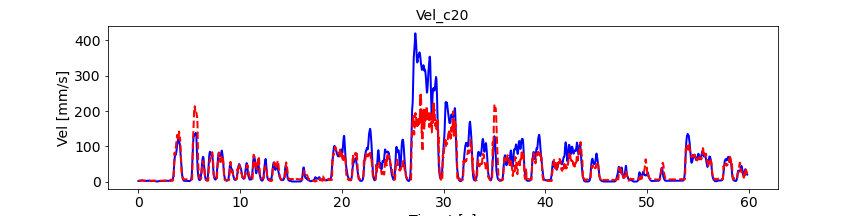

Source data for this figure (header and first rows):
, pred_vel, pred_vel_x, pred_vel_y, label_vel, label_vel_x, label_vel_y
0, 2.664, -0.6902, -0.8408, 1.88, -0.8222, 1.686
1, 2.685, -0.6948, -0.8361, 1.896, -0.8297, 1.7
2, 2.669, -0.6963, -0.8252, 1.91, -0.8359, 1.713
3, 2.72, -0.7035, -0.8512, 1.921, -0.8408, 1.724
4, 2.741, -0.7132, -0.8702, 1.932, -0.8448, 1.734
5, 2.727, -0.6998, -0.8718, 1.941, -0.8479, 1.742
6, 2.766, -0.7094, -0.8862, 1.95, -0.8503, 1.75
7, 2.681, -0.6997, -0.8408, 1.958, -0.8519, 1.758
8, 2.613, -0.6858, -0.8032, 1.965, -0.8528, 1.765
9, 2.506, -0.658, -0.7804, 1.972, -0.8531, 1.772
10, 2.489, -0.6327, -0.7622, 1.98, -0.8527, 1.78
11, 2.476, -0.6193, -0.7467, 1.988, -0.8517, 1.788
12, 2.526, -0.6126, -0.7367, 1.996, -0.8501, 1.796
13, 2.653, -0.6412, -0.7815, 2.005, -0.8477, 1.806
14, 2.818, -0.6787, -0.8382, 2.015, -0.8445, 1.817
15, 2.931, -0.7211, -0.8811, 2.026, -0.8404, 1.829
16, 2.996, -0.7601, -0.9232, 2.039, -0.8353, 1.843
17, 2.998, -0.7826, -0.9842, 2.054, -0.8291, 1.859
18, 3.008, -0.7871, -1.018, 2.072, -0.8215, 1.879
19, 2.907, -0.7787, -1.011, 2.092, -0.8123, 1.901
20, 2.773, -0.7454, -0.9736, 2.117, -0.8013, 1.928
21, 2.776, -0.6968, -0.9465, 2.146, -0.788, 1.96
22, 2.82, -0.6819, -0.9262, 2.18, -0.7722, 1.997
23, 2.846, -0.6734, -0.9099, 2.22, -0.7533, 2.042
24, 2.949, -0.6888, -0.9516, 2.268, -0.7308, 2.094
25, 3.048, -0.7306, -1.007, 2.324, -0.704, 2.157
26, 3.053, -0.7441, -1.02, 2.392, -0.6721, 2.231
27, 3.082, -0.7611, -1.042, 2.472, -0.6341, 2.319
28, 3.121, -0.782, -1.064, 2.566, -0.5889, 2.424
29, 3.133, -0.8067, -1.108, 2.679, -0.5352, 2.549
30, 3.072, -0.8008, -1.107, 2.814, -0.4713, 2.697
31, 2.925, -0.7769, -1.062, 2.973, -0.3953, 2.873
32, 2.696, -0.7282, -0.9815, 3.107, -0.3311, 3.02
33, 2.518, -0.6695, -0.8988, 3.219, -0.2769, 3.143
34, 2.442, -0.6233, -0.8348, 3.313, -0.231, 3.245
35, 2.47, -0.6007, -0.7857, 3.391, -0.1921, 3.33
36, 2.411, -0.5941, -0.7405, 3.456, -0.1588, 3.4
37, 2.494, -0.5877, -0.745, 3.51, -0.1304, 3.457
38, 2.549, -0.5912, -0.766, 3.554, -0.1059, 3.503
39, 2.662, -0.6064, -0.7858, 3.59, -0.08451, 3.54
40, 2.735, -0.6402, -0.8186, 3.619, -0.06569, 3.567
41, 2.736, -0.6592, -0.8263, 3.642, -0.04884, 3.587
42, 2.751, -0.6635, -0.8368, 3.659, -0.03346, 3.599
43, 2.781, -0.6793, -0.8519, 3.671, -0.01908, 3.604
44, 2.767, -0.6918, -0.8591, 3.678, -0.005274, 3.603
45, 2.735, -0.6891, -0.8442, 3.68, 0.008375, 3.595
46, 2.764, -0.7052, -0.8688, 3.678, 0.02227, 3.58
47, 2.749, -0.7112, -0.8832, 3.672, 0.03684, 3.557
48, 2.834, -0.7237, -0.9228, 3.661, 0.05252, 3.526
49, 2.786, -0.7298, -0.9169, 3.645, 0.06977, 3.486
50, 2.801, -0.7351, -0.9204, 3.623, 0.08911, 3.436
51, 2.841, -0.7514, -0.943, 3.595, 0.1111, 3.374
52, 2.806, -0.7473, -0.9271, 3.56, 0.1365, 3.299
53, 2.811, -0.7369, -0.9217, 3.517, 0.1659, 3.207
54, 2.769, -0.7137, -0.8966, 3.465, 0.2003, 3.097
55, 2.721, -0.6937, -0.8502, 3.402, 0.2408, 2.965
56, 2.653, -0.6867, -0.8603, 3.325, 0.2884, 2.807
57, 2.669, -0.6648, -0.8316, 3.234, 0.3447, 2.618
58, 2.69, -0.6646, -0.8304, 3.125, 0.4114, 2.393
59, 2.79, -0.673, -0.8346, 2.995, 0.4904, 2.125
... 7,116 more rows
